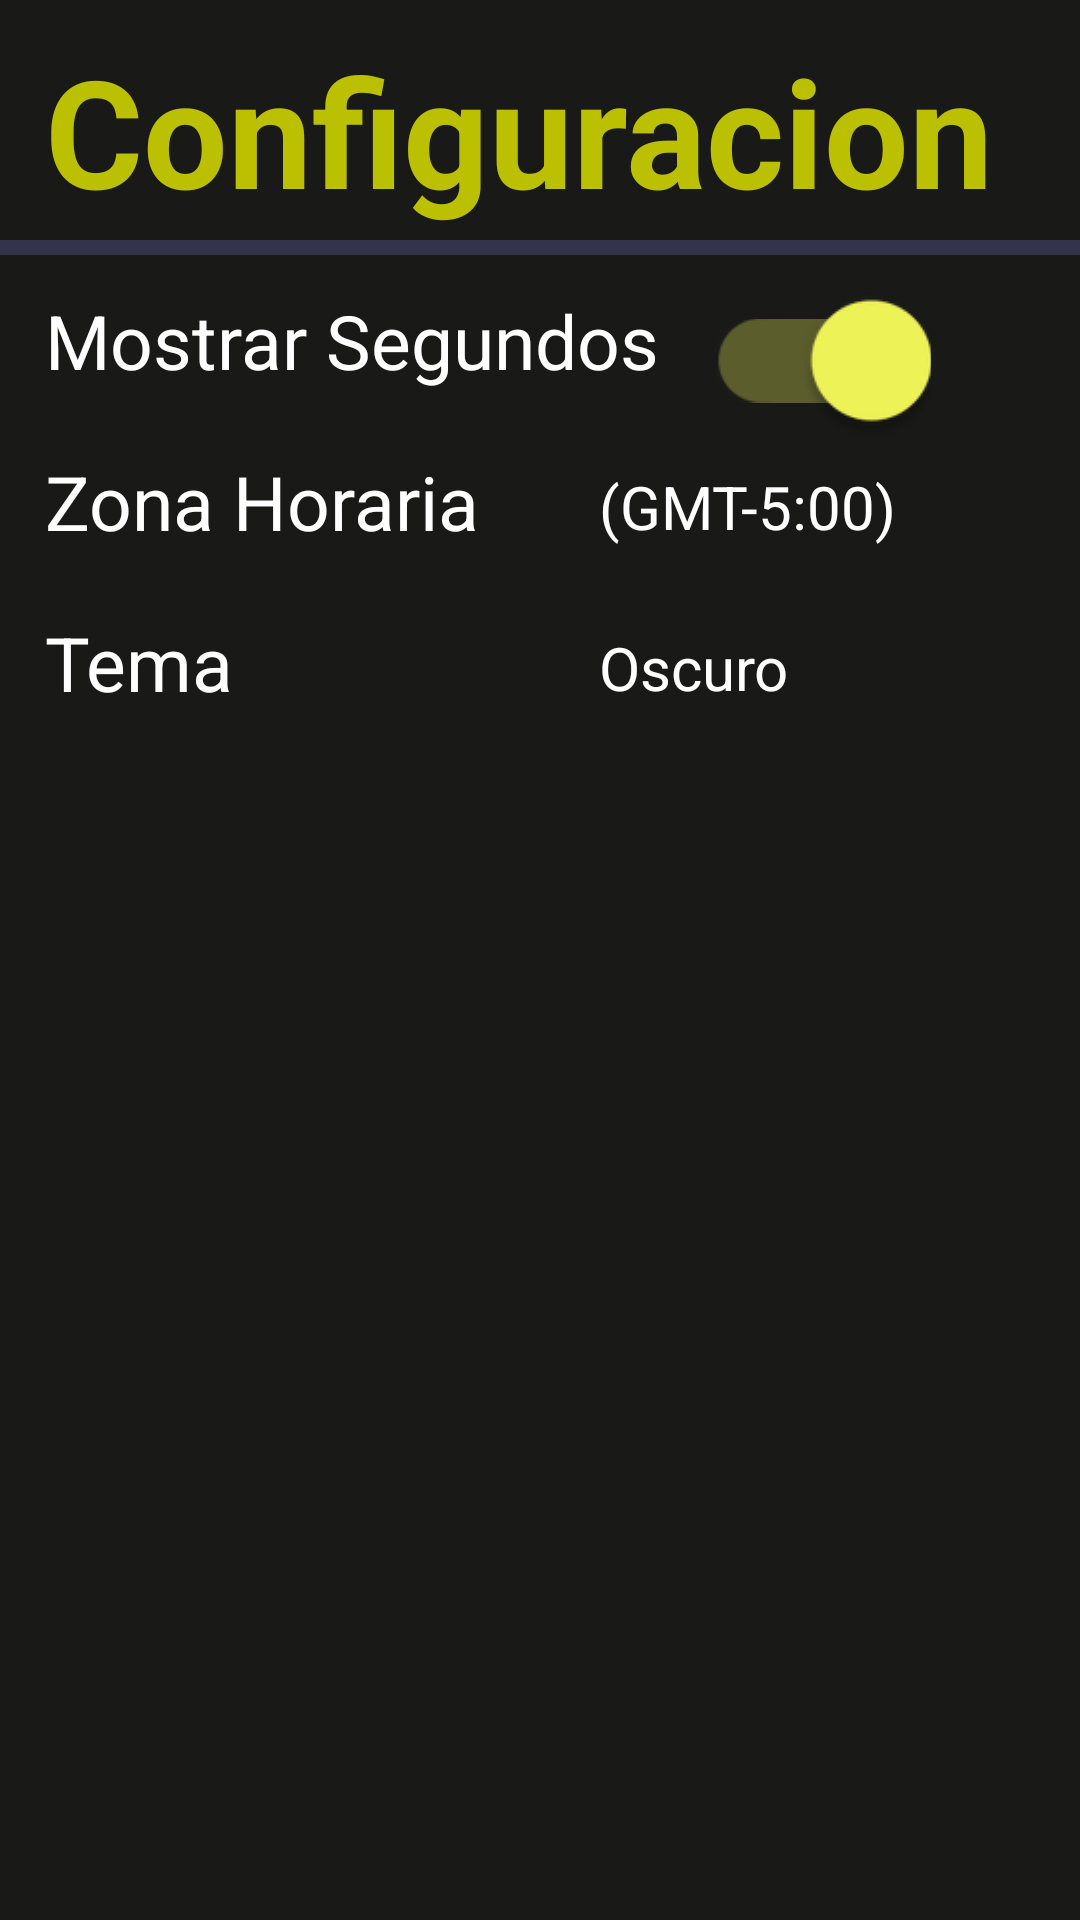

Android layout source for this screen:
<!-- AndroidManifest.xml: application theme AppTheme -->
<!-- res/layout/fragment_settings.xml -->
<?xml version="1.0" encoding="utf-8"?>
<RelativeLayout
    xmlns:android="http://schemas.android.com/apk/res/android"
    xmlns:tools="http://schemas.android.com/tools"
    android:layout_width="match_parent"
    android:layout_height="match_parent"
    tools:context=".HomeAlarmFragment"
    android:background="@color/darkPurple">


    <TextView
        android:id="@+id/textView"
        android:layout_width="wrap_content"
        android:layout_height="wrap_content"
        android:paddingStart="15dp"
        android:paddingTop="10dp"
        android:text="Configuracion"
        android:textColor="@color/yellow"
        android:textSize="50sp"
        android:textStyle="bold" />
    <View
        android:background="@color/purple"
        android:layout_width = "360dp"
        android:layout_height="5dp"
        android:layout_centerHorizontal="true"
        android:layout_marginTop="80dp"
        />

    <TextView
        android:id="@+id/textView2"
        android:layout_width="wrap_content"
        android:layout_height="wrap_content"
        android:layout_below="@+id/textView"
        android:layout_marginTop="20dp"
        android:paddingStart="15dp"
        android:text="Mostrar Segundos"
        android:textColor="@color/white"
        android:textSize="25sp" />

    <androidx.appcompat.widget.SwitchCompat
        android:id="@+id/switch_alarm"
        android:layout_width="wrap_content"
        android:layout_height="wrap_content"
        android:layout_below="@+id/textView"
        android:layout_alignParentEnd="true"
        android:layout_marginTop="30dp"
        android:layout_marginEnd="80dp"
        android:layout_toEndOf="@+id/textView2"
        android:checked="true"
        android:theme="@style/SCBSwitch"
        android:scaleX="2"
        android:scaleY="2"
        />

    <TextView
        android:id="@+id/textView3"
        android:layout_width="wrap_content"
        android:layout_height="wrap_content"
        android:layout_below="@+id/textView2"
        android:layout_marginTop="20dp"
        android:layout_marginStart="15dp"
        android:clickable="true"
        android:text="Zona Horaria"
        android:textColor="@color/white"
        android:textSize="25sp" />

    <TextView
        android:layout_width="wrap_content"
        android:layout_height="wrap_content"
        android:layout_below="@+id/textView2"
        android:layout_marginStart="40dp"
        android:layout_marginTop="25dp"
        android:layout_toEndOf="@+id/textView3"
        android:clickable="true"
        android:text="(GMT-5:00)"
        android:textColor="@color/white"
        android:textSize="20sp" />

    <TextView
        android:layout_width="wrap_content"
        android:layout_height="wrap_content"
        android:layout_below="@+id/textView3"
        android:layout_marginTop="20dp"
        android:layout_marginStart="15dp"
        android:clickable="true"
        android:text="Tema"
        android:textColor="@color/white"
        android:textSize="25sp" />

    <TextView
        android:layout_width="wrap_content"
        android:layout_height="wrap_content"
        android:layout_below="@+id/textView3"
        android:layout_marginStart="40dp"
        android:layout_marginTop="25dp"
        android:layout_toEndOf="@+id/textView3"
        android:clickable="true"
        android:text="Oscuro"
        android:textColor="@color/white"
        android:textSize="20sp" />

</RelativeLayout>
<!-- resources referenced by this layout -->
<resources>
  <color name="darkPurple">#191918</color>
  <color name="purple">#333349</color>
  <color name="white">#FFFFFFFF</color>
  <color name="yellow">#BBC100</color>
  <style name="SCBSwitch" parent="Theme.AppCompat.Light">
          
          <item name="colorControlActivated">#f2f759</item>
  
          
          <item name="colorSwitchThumbNormal">#f1f1f1
          </item>
  
          
          <item name="android:colorForeground">#7c7d89
          </item>
  
      </style>
</resources>
